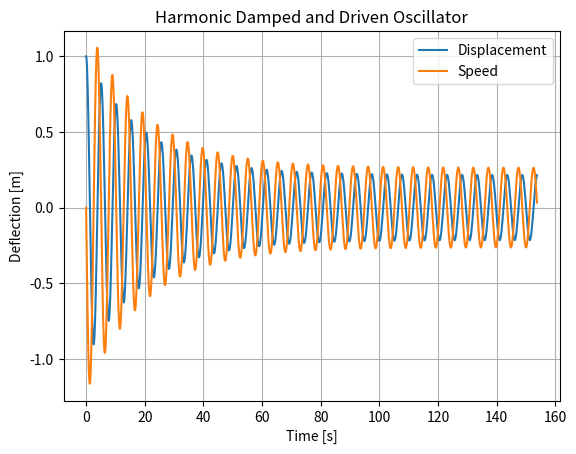

The script that saved this image:
# Harmonic Oscillator by Sietse Buijsman
# Numerical analysis of the driven and damped harmonic oscillator
# by means of the Runge-Kutta 4th order algorithm.

# Required libraries ------------------------------------------------------------------------------
import matplotlib.pyplot as plt     # for plotting
import math                         # for pi etc.
import numpy as np                  # for numpy

# Parameters --------------------------------------------------------------------------------------
mass = 2                            # [kg] mass of the oscillator, m > 0
k = 3                               # [N/m] spring constant of oscillator, k > 0
d = 0.10                            # [Ns/m] damping constant of oscillator
omega2 = k/mass                     # [1/s²] eigenfrequency of oscillator squared
omega = pow(omega2, 1/2)            # [1/s] eigenfrequency of oscillator
omegad = omega                      # [1/s] driving frequency
F0 = 5                              # [N] driving amplitude
phase = math.pi/2                   # [rad] phase of driving force

# Simulation parameters ---------------------------------------------------------------------------
Nfreq = 50                          # [] number of timesteps per oscillation
Nosc = 30                           # [] number of oscillations to simulate
Nt = Nfreq * Nosc                   # [] number of time steps in total

dt = 2*math.pi / (Nfreq * omega)    # [s] timestep of simulation
dt2 = pow(dt, 2)                    # [s²] timestep squared

A0 = F0*dt2/mass                    # [m] reduced driving amplitude

# Initial Conditions ------------------------------------------------------------------------------
xi = 1                              # [m] initial displacement
vi = 0                              # [m/s] initial speed

# Arrays ------------------------------------------------------------------------------------------
Y = np.array([[0.]*Nt, [0.]*Nt])    # [m, m/s] state vector
Y[0,0] = xi                         # [m] insert initial position
Y[0,1] = vi                         # [m/s] insert initial speed
T = [jj*dt for jj in range(0, Nt)]  # [s] time list

# Functions ---------------------------------------------------------------------------------------
def f1(t, x, v):                    # speed function defined as dx/dt = v = f1(t, x, v)
    return v

def f2(t, x, v):                    # acceleration function defined as dv/dt = -omega2*x - d*v + A0*math.cos(omegad*t) = f1(t, x, v)
    return -omega2*x - d*v + A0*math.cos(omegad*t + phase)

def kvector(t, x, v):               # k-vector function, returning a vector with f1 and f2
    kx = f1(t, x, v)
    kv = f2(t, x, v)

    ktot = np.array([kx, kv])

    return ktot

# Loop --------------------------------------------------------------------------------------------
for ii in range(0, Nt-1):
    k1 = kvector(T[ii],        Y[0, ii],              Y[1, ii])
    k2 = kvector(T[ii] + dt/2, Y[0, ii] + dt*k1[0]/2, Y[1, ii] + dt*k1[1]/2)
    k3 = kvector(T[ii] + dt/2, Y[0, ii] + dt*k2[0]/2, Y[1, ii] + dt*k2[1]/2)
    k4 = kvector(T[ii] + dt,   Y[0, ii] + dt*k3[0],   Y[1, ii] + dt*k3[1])

    Y[:, ii + 1] = Y[:, ii] + dt/6 * (k1 + 2*k2 + 2*k3 + k4)

# Plotting ----------------------------------------------------------------------------------------
ax = plt.subplot(111)                       # for the legend
ax.plot(T, Y[0, :], label='Displacement')   # plot position against time
ax.plot(T, Y[1, :], label='Speed')          # plot speed against time

plt.title('Harmonic Damped and Driven Oscillator')
plt.xlabel('Time [s]')
plt.ylabel('Deflection [m]')

ax.legend()

plt.grid(True)
plt.show()                                  # display plot